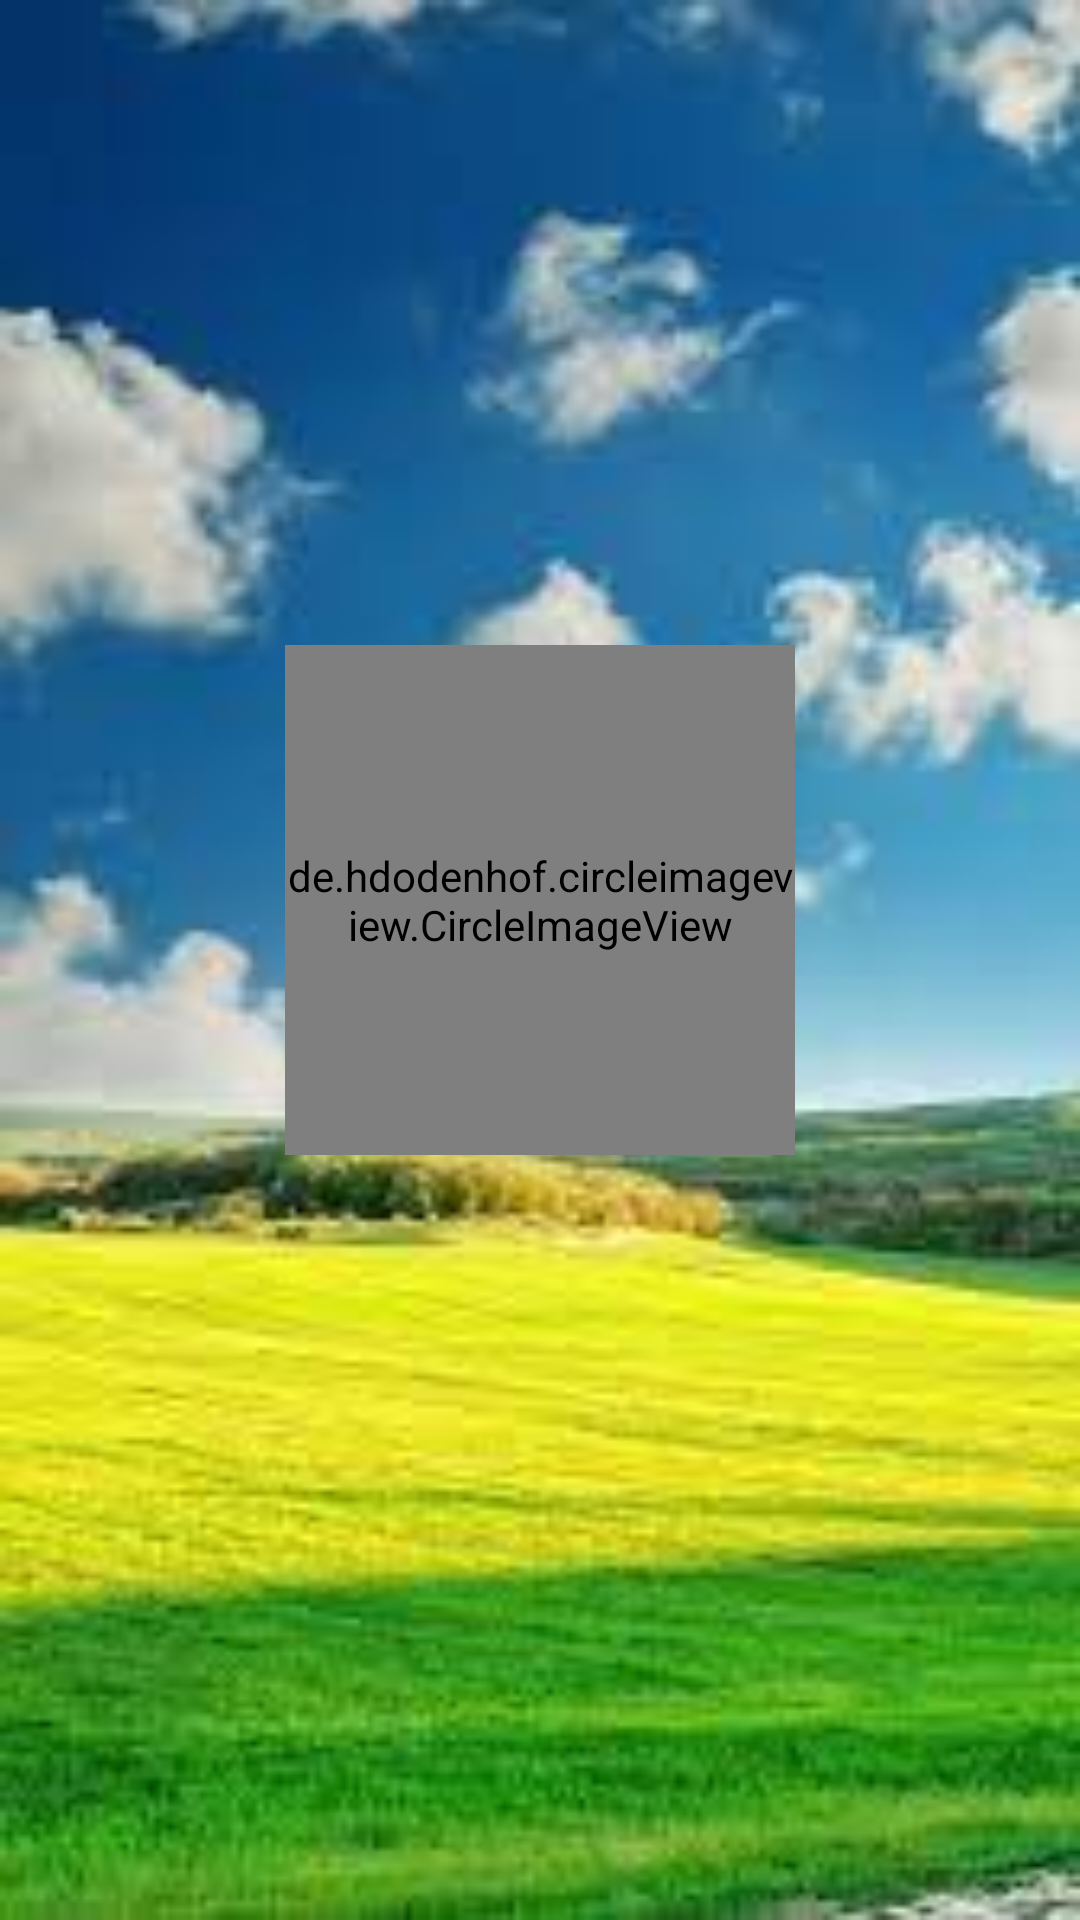

Layout XML and referenced resources for this Android screen:
<!-- AndroidManifest.xml: application theme Theme.QuitNow -->
<!-- res/layout/nav_header.xml -->
<?xml version="1.0" encoding="utf-8"?>
<androidx.constraintlayout.widget.ConstraintLayout
    xmlns:android="http://schemas.android.com/apk/res/android"
    xmlns:app="http://schemas.android.com/apk/res-auto"
    android:layout_width="match_parent"
    android:layout_height="250dp"
    android:background="@drawable/back_sunny">

    <de.hdodenhof.circleimageview.CircleImageView
        android:id="@+id/drawer_user_pic"
        android:layout_width="170dp"
        android:layout_height="170dp"
        android:src="@drawable/img_default_pic"
        app:layout_constraintBottom_toTopOf="@+id/drawer_lbl_userName"
        app:layout_constraintEnd_toEndOf="parent"
        app:layout_constraintStart_toStartOf="parent"
        app:layout_constraintTop_toTopOf="parent"/>

    <TextView
        android:id="@+id/drawer_lbl_userName"
        android:layout_width="wrap_content"
        android:layout_height="wrap_content"
        style="@style/title"
        android:textSize="30sp"
        app:layout_constraintBottom_toBottomOf="parent"
        app:layout_constraintEnd_toEndOf="parent"
        app:layout_constraintStart_toStartOf="parent" />

</androidx.constraintlayout.widget.ConstraintLayout>
<!-- resources referenced by this layout -->
<resources>
  <!-- drawable back_sunny: jpg bitmap (drawable, 7305 bytes) -->
  <!-- drawable img_default_pic: jpg bitmap (drawable, 290216 bytes) -->
  <style name="title">
          <item name="android:textSize">18sp</item>
          <item name="android:textStyle">bold</item>
          <item name="android:ellipsize">end</item>
          <item name="android:textColor">?colorOnSecondary</item>
          <item name="android:layout_centerHorizontal">true</item>
      </style>
  <style name="Theme.QuitNow" parent="Theme.MaterialComponents.DayNight.NoActionBar">
          
          <item name="colorPrimary">@color/purple_500</item>
          <item name="colorPrimaryVariant">@color/purple_700</item>
          <item name="colorOnPrimary">@color/white</item>
          
          <item name="colorSecondary">@color/teal_200</item>
          <item name="colorSecondaryVariant">@color/teal_700</item>
          <item name="colorOnSecondary">@color/black</item>
          
          <item name="android:statusBarColor" tools:targetApi="l">?attr/colorPrimaryVariant</item>
          
      </style>
  <!-- not gathered from this repository: default colours our renderer supplied (Android Studio template values) -->
  <color name="purple_500">#FF6200EE</color>
  <color name="purple_700">#FF3700B3</color>
  <color name="teal_200">#FF03DAC5</color>
  <color name="teal_700">#FF018786</color>
  <color name="black">#FF000000</color>
  <color name="white">#FFFFFFFF</color>
</resources>
